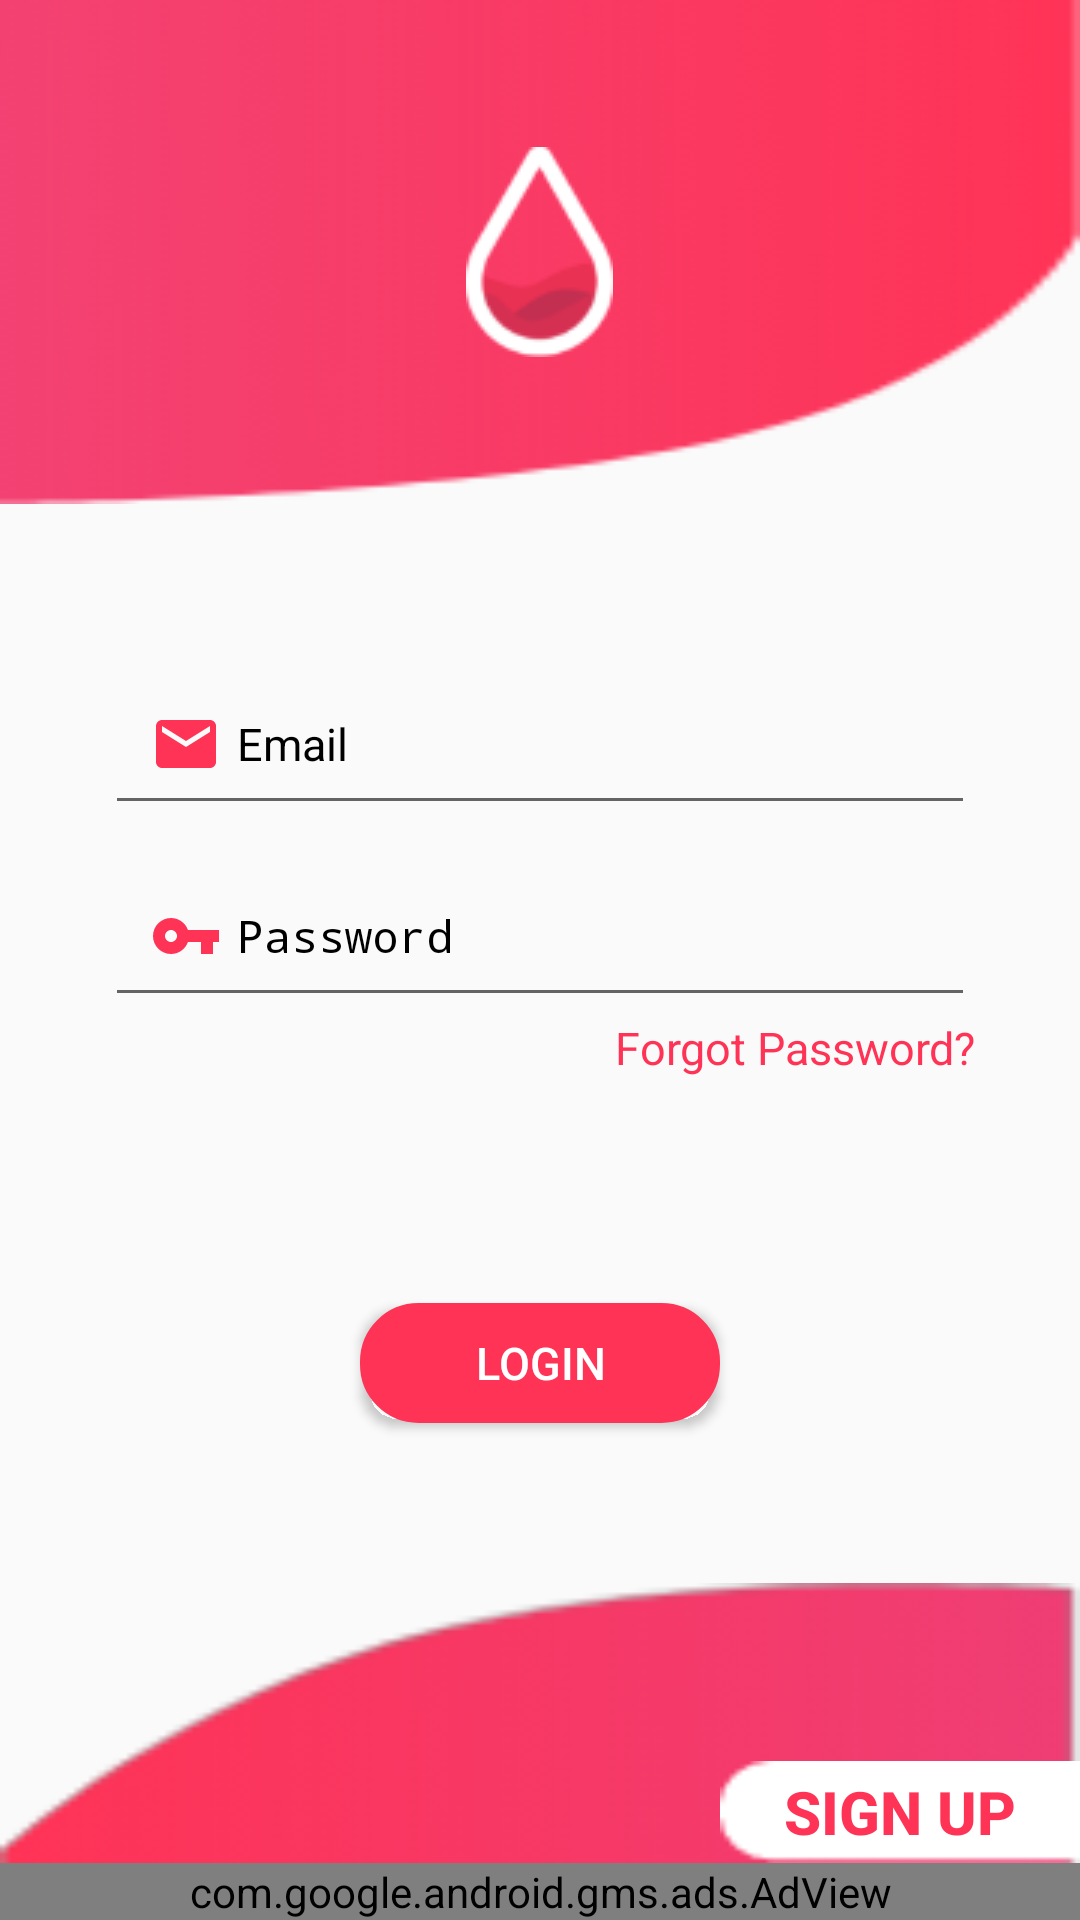

The Android layout XML behind this screen, and the referenced resources:
<!-- AndroidManifest.xml: activity theme Theme.AppCompat.Light.NoActionBar -->
<!-- res/layout/activity_main.xml -->
<?xml version="1.0" encoding="utf-8"?>
<LinearLayout xmlns:android="http://schemas.android.com/apk/res/android"
    xmlns:app="http://schemas.android.com/apk/res-auto"
    xmlns:tools="http://schemas.android.com/tools"
    android:layout_width="match_parent"
    android:layout_height="match_parent"
    android:orientation="vertical"
    android:weightSum="4"
    tools:context=".Auth.MainActivity">
    <LinearLayout
        android:layout_width="match_parent"
        android:layout_height="wrap_content"
        android:orientation="vertical"
        android:layout_weight="1"
        android:background="@drawable/path1"
        android:gravity="center"
        >
        <ImageView
            android:layout_width="wrap_content"
            android:layout_height="wrap_content"
            android:src="@drawable/image1">

        </ImageView>

    </LinearLayout>

    <LinearLayout
        android:layout_width="match_parent"
        android:layout_height="wrap_content"
        android:layout_weight="2"
        android:gravity="center"
        android:orientation="vertical">

        <EditText
            android:id="@+id/editText"
            android:layout_width="match_parent"
            android:layout_height="wrap_content"
            android:layout_marginLeft="35dp"
            android:layout_marginRight="35dp"
            android:padding="15dp"
            android:hint="Email"
            android:paddingLeft="20dp"
            android:textColor="#000000"
            android:textColorHint="#000000"
            android:textSize="15dp"
            android:drawableLeft="@drawable/ic_email_black_24dp"
            android:drawablePadding="5dp"


            />

        <EditText
            android:id="@+id/editText2"
            android:layout_width="match_parent"
            android:layout_height="wrap_content"
            android:layout_marginLeft="35dp"
            android:layout_marginRight="35dp"
            android:padding="15dp"
            android:textSize="15dp"
            android:hint="Password"
            android:inputType="textPassword"
            android:textColor="#000000"
            android:textColorHint="#000000"
            android:drawableLeft="@drawable/ic_vpn_key_black_24dp"
            android:drawablePadding="5dp"
            android:layout_marginTop="10dp"
            />
        <TextView
            android:id="@+id/forgotid"
            android:layout_width="match_parent"
            android:layout_height="wrap_content"
            android:layout_marginLeft="35dp"
            android:layout_marginRight="35dp"
            android:gravity="right"
            android:text="Forgot Password?"
            android:textColor="#FF3356"
            android:textSize="15dp"
            >

        </TextView>


        <Button
            android:id="@+id/button"
            android:layout_width="120dp"
            android:layout_height="40dp"
            android:background="@drawable/textinputborder"
            android:text="Login"
            android:textColor="#FFFFFF"
            android:textSize="15dp"
            android:layout_marginTop="75dp"

            >

        </Button>



    </LinearLayout>
    <ProgressBar
        android:id="@+id/progressid"
        android:layout_width="match_parent"
        android:layout_height="wrap_content"
        android:foregroundGravity="center"
        android:visibility="gone">

    </ProgressBar>

    <LinearLayout
        android:layout_width="match_parent"
        android:layout_height="wrap_content"
        android:layout_weight="1"
        android:background="@drawable/path2"
        android:orientation="vertical"
        android:gravity="bottom">

        <Button
            android:id="@+id/button2"
            android:layout_width="120dp"
            android:layout_height="34dp"
            android:background="@drawable/signbg"
            android:text="Sign Up"
            android:textColor="#FF3356"
            android:textSize="20dp"
            android:layout_gravity="right"
            android:textStyle="bold">

        </Button>
        <com.google.android.gms.ads.AdView
            xmlns:ads="http://schemas.android.com/apk/res-auto"
            android:id="@+id/adView"
            android:layout_gravity="bottom"
            android:layout_width="match_parent"
            android:layout_height="wrap_content"
            android:layout_centerHorizontal="true"
            android:layout_alignParentBottom="true"
            ads:adSize="BANNER"
            ads:adUnitId="ca-app-pub-4187023831811200/8726220996">
        </com.google.android.gms.ads.AdView>

    </LinearLayout>



</LinearLayout>
<!-- resources referenced by this layout -->
<resources>
  <!-- drawable ic_email_black_24dp (drawable) -->
  <vector android:height="24dp" android:tint="#FF3356"
      android:viewportHeight="24.0" android:viewportWidth="24.0"
      android:width="24dp" xmlns:android="http://schemas.android.com/apk/res/android">
      <path android:fillColor="#FF000000" android:pathData="M20,4L4,4c-1.1,0 -1.99,0.9 -1.99,2L2,18c0,1.1 0.9,2 2,2h16c1.1,0 2,-0.9 2,-2L22,6c0,-1.1 -0.9,-2 -2,-2zM20,8l-8,5 -8,-5L4,6l8,5 8,-5v2z"/>
  </vector>
  <!-- drawable ic_vpn_key_black_24dp (drawable) -->
  <vector android:height="24dp" android:tint="#FF3356"
      android:viewportHeight="24.0" android:viewportWidth="24.0"
      android:width="24dp" xmlns:android="http://schemas.android.com/apk/res/android">
      <path android:fillColor="#FF000000" android:pathData="M12.65,10C11.83,7.67 9.61,6 7,6c-3.31,0 -6,2.69 -6,6s2.69,6 6,6c2.61,0 4.83,-1.67 5.65,-4H17v4h4v-4h2v-4H12.65zM7,14c-1.1,0 -2,-0.9 -2,-2s0.9,-2 2,-2 2,0.9 2,2 -0.9,2 -2,2z"/>
  </vector>
  <!-- drawable image1: png bitmap (drawable, 3249 bytes) -->
  <!-- drawable path1: png bitmap (drawable, 3673 bytes) -->
  <!-- drawable path2: png bitmap (drawable, 3370 bytes) -->
  <!-- drawable signbg: png bitmap (drawable, 323 bytes) -->
  <!-- drawable textinputborder (drawable) -->
  <?xml version="1.0" encoding="utf-8"?>
  <shape xmlns:android="http://schemas.android.com/apk/res/android"
  android:shape="rectangle">
  <solid android:color="#FF3356" />
  <stroke android:width="13dp"
      android:color="#FF3356" />
  <corners
      android:radius="13dp"/>
  </shape>
</resources>
